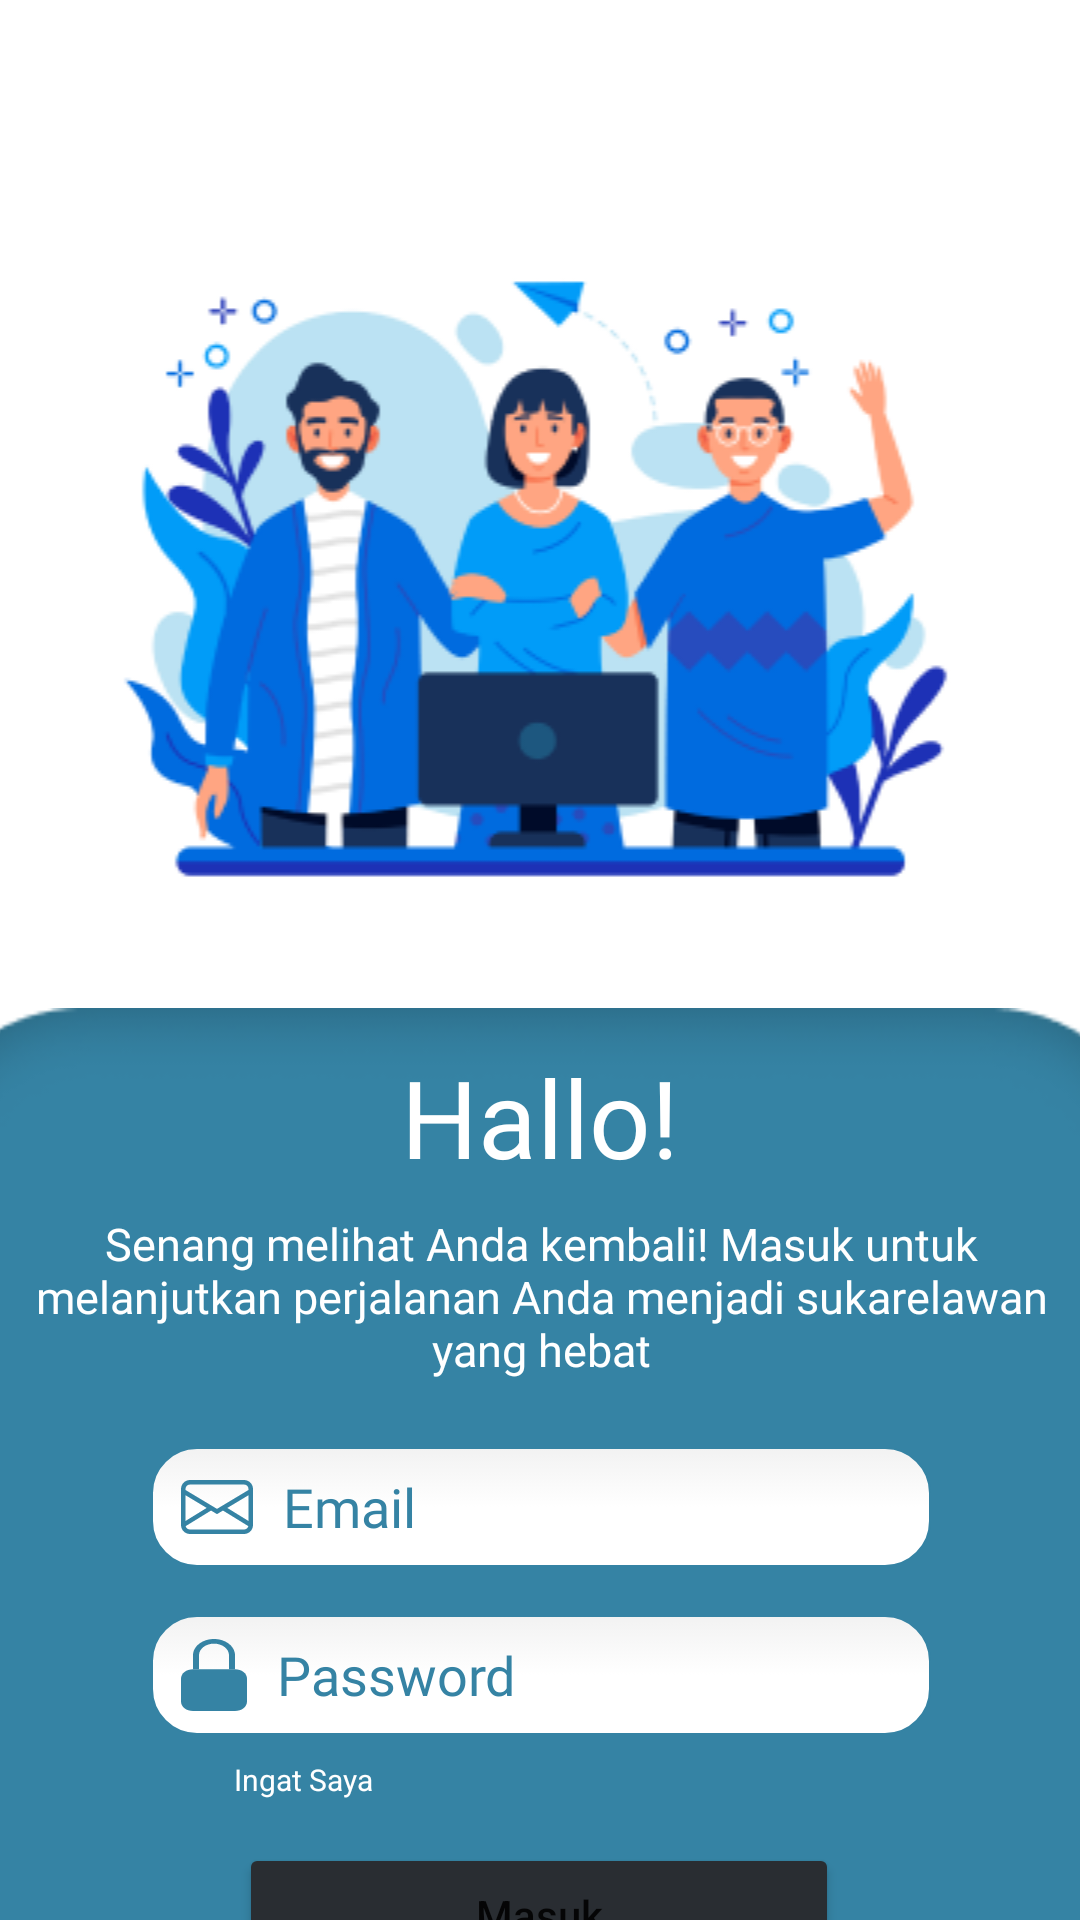

Layout XML and referenced resources for this Android screen:
<!-- AndroidManifest.xml: application theme Theme.Maringi -->
<!-- res/layout/login_page.xml -->
<?xml version="1.0" encoding="utf-8"?>
<androidx.constraintlayout.widget.ConstraintLayout xmlns:android="http://schemas.android.com/apk/res/android"
    xmlns:app="http://schemas.android.com/apk/res-auto"
    xmlns:tools="http://schemas.android.com/tools"
    android:layout_width="match_parent"
    android:layout_height="match_parent">


    <ImageButton
        android:id="@+id/imageButton_back_login"
        android:layout_width="34dp"
        android:layout_height="34dp"
        android:layout_marginTop="16dp"
        android:background="@null"
        app:layout_constraintEnd_toEndOf="parent"
        app:layout_constraintHorizontal_bias="0.041"
        app:layout_constraintStart_toStartOf="parent"
        app:layout_constraintTop_toTopOf="parent"
        app:srcCompat="@drawable/ic_back" />

    <ImageView
        android:id="@+id/imageView3"
        android:layout_width="match_parent"
        android:layout_height="wrap_content"
        android:layout_marginTop="72dp"
        android:src="@drawable/login_image"
        app:layout_constraintEnd_toEndOf="parent"
        app:layout_constraintStart_toStartOf="parent"
        app:layout_constraintTop_toTopOf="parent" />

    <ImageView
        android:id="@+id/imageView4"
        android:layout_width="430dp"
        android:layout_height="504dp"
        android:layout_marginTop="336dp"
        android:src="@drawable/bottom_login_bg"
        app:layout_constraintEnd_toEndOf="parent"
        app:layout_constraintHorizontal_bias="0.526"
        app:layout_constraintStart_toStartOf="parent"
        app:layout_constraintTop_toTopOf="parent" />

    <TextView
        android:id="@+id/app_name_first_menu"
        android:layout_width="wrap_content"
        android:layout_height="wrap_content"
        android:layout_marginTop="12dp"
        android:text="Hallo!"
        android:textColor="@color/white"
        android:textSize="36dp"
        android:fontFamily="@font/montserrat_black"
        app:layout_constraintEnd_toEndOf="parent"
        app:layout_constraintStart_toStartOf="parent"
        app:layout_constraintTop_toTopOf="@+id/imageView4" />

    <TextView
        android:id="@+id/textView_motto"
        android:layout_width="369dp"
        android:layout_height="62dp"
        android:layout_marginTop="8dp"
        android:text="Senang melihat Anda kembali! Masuk untuk melanjutkan perjalanan Anda menjadi sukarelawan yang hebat"
        android:textAlignment="center"
        android:textColor="@color/white"
        android:textSize="15dp"
        android:fontFamily="@font/montserrat_reguler"


        app:layout_constraintEnd_toEndOf="parent"
        app:layout_constraintStart_toStartOf="parent"
        app:layout_constraintTop_toBottomOf="@+id/app_name_first_menu" />

    <EditText
        android:id="@+id/editText_email_login"
        android:layout_width="260dp"
        android:layout_height="40dp"
        android:layout_marginTop="16dp"
        android:background="@drawable/round_edittext"
        android:hint="Email"
        android:inputType="textEmailAddress"
        android:paddingLeft="10dp"
        android:drawablePadding="10dp"
        android:drawableStart="@drawable/ic_email_24dp"
        android:textColorHint="@color/primary_blue"
        android:drawableTint="@color/primary_blue"
        android:fontFamily="@font/montserrat_semi_bold"

        android:ems="10"
        android:textColor="@color/dark"
        app:circularflow_defaultRadius="20dp"
        app:layout_constraintEnd_toEndOf="parent"
        app:layout_constraintHorizontal_bias="0.502"
        app:layout_constraintStart_toStartOf="parent"
        app:layout_constraintTop_toBottomOf="@+id/textView_motto" />

    <EditText
        android:id="@+id/editText_password_login"
        android:layout_width="260dp"
        android:layout_height="40dp"
        android:layout_marginTop="16dp"
        android:background="@drawable/round_edittext"
        android:ems="10"
        android:hint="Password"
        android:inputType="textPassword"
        android:paddingLeft="10dp"
        android:drawablePadding="10dp"
        android:drawableStart="@drawable/ic_password_24dp"
        android:textColorHint="@color/primary_blue"
        android:drawableTint="@color/primary_blue"
        app:passwordToggleEnabled="true"
        android:fontFamily="@font/montserrat_semi_bold"


        app:layout_constraintEnd_toEndOf="parent"
        app:layout_constraintHorizontal_bias="0.502"
        app:layout_constraintStart_toStartOf="parent"
        app:layout_constraintTop_toBottomOf="@+id/editText_email_login" />

    <CheckedTextView
        android:id="@+id/checkedTextView"
        android:layout_width="wrap_content"
        android:layout_height="wrap_content"
        android:layout_marginTop="8dp"
        android:text="Ingat Saya"
        android:textColor="@color/white"
        android:textSize="10dp"
        app:layout_constraintEnd_toEndOf="parent"
        app:layout_constraintHorizontal_bias="0.249"
        app:layout_constraintStart_toStartOf="parent"
        app:layout_constraintTop_toBottomOf="@+id/editText_password_login" />

    <Button
        android:id="@+id/button_masuk_login"
        android:layout_width="200dp"
        android:layout_height="wrap_content"
        android:layout_marginTop="36dp"

        android:backgroundTint="@color/dark"
        android:text="Masuk"
        android:textAllCaps="false"
        app:cornerRadius="20dp"
        app:layout_constraintEnd_toEndOf="parent"
        app:layout_constraintHorizontal_bias="0.497"
        app:layout_constraintStart_toStartOf="parent"
        app:layout_constraintTop_toBottomOf="@+id/editText_password_login" />

    <TextView
        android:id="@+id/textView"
        android:layout_width="152dp"
        android:layout_height="48dp"
        android:layout_marginTop="4dp"
        android:text="Belum memiliki akun? Daftar"
        android:textColor="@color/dark"
        android:textSize="10dp"

        app:layout_constraintEnd_toEndOf="parent"
        app:layout_constraintHorizontal_bias="0.498"
        app:layout_constraintStart_toStartOf="parent"
        app:layout_constraintTop_toBottomOf="@+id/button_masuk_login" />


</androidx.constraintlayout.widget.ConstraintLayout>
<!-- resources referenced by this layout -->
<resources>
  <color name="dark">#292D32</color>
  <color name="primary_blue">#3583A4</color>
  <color name="white">#FFFFFFFF</color>
  <!-- drawable bottom_login_bg: png bitmap (drawable, 10280 bytes) -->
  <!-- drawable ic_email_24dp (drawable) -->
  <vector android:height="24dp" android:viewportHeight="12"
      android:viewportWidth="12" android:width="24dp" xmlns:android="http://schemas.android.com/apk/res/android">
      <path android:fillColor="#C4C4C4" android:pathData="M0,3C0,2.172 0.672,1.5 1.5,1.5H10.5C11.328,1.5 12,2.172 12,3V9C12,9.828 11.328,10.5 10.5,10.5H1.5C0.672,10.5 0,9.828 0,9V3ZM1.5,2.25C1.086,2.25 0.75,2.586 0.75,3V3.163L6,6.313L11.25,3.163V3C11.25,2.586 10.914,2.25 10.5,2.25H1.5ZM11.25,4.037L7.719,6.156L11.25,8.329V4.037ZM11.225,9.194L6.994,6.591L6,7.187L5.006,6.591L0.775,9.194C0.861,9.514 1.153,9.75 1.5,9.75H10.5C10.847,9.75 11.139,9.514 11.225,9.194ZM0.75,8.329L4.281,6.156L0.75,4.037V8.329Z"/>
  </vector>
  <!-- drawable ic_password_24dp (drawable) -->
  <vector android:height="24dp" android:viewportHeight="12"
      android:viewportWidth="11" android:width="22dp" xmlns:android="http://schemas.android.com/apk/res/android">
      <path android:fillColor="#C4C4C4" android:pathData="M0,6.581C0,5.725 0.895,5.032 2,5.032H9C10.105,5.032 11,5.725 11,6.581V10.452C11,11.307 10.105,12 9,12H2C0.895,12 0,11.307 0,10.452V6.581Z"/>
      <path android:fillColor="#C4C4C4" android:fillType="evenOdd" android:pathData="M2,2.71C2,1.213 3.567,0 5.5,0C7.433,0 9,1.213 9,2.71V5.032H8V2.71C8,1.641 6.881,0.774 5.5,0.774C4.119,0.774 3,1.641 3,2.71V5.032H2V2.71Z"/>
  </vector>
  <!-- drawable login_image: png bitmap (drawable, 38523 bytes) -->
  <!-- drawable round_edittext: vector/xml drawable (drawable, 2103 chars, omitted) -->
  <style name="Theme.Maringi" parent="Theme.MaterialComponents.Light.DarkActionBar">
          
          <item name="colorPrimary">@color/primary_blue</item>
  
          <item name="colorOnPrimary">@color/white</item>
          
  
  
          <item name="colorOnSecondary">@color/dark</item>
          
          <item name="android:statusBarColor">?attr/colorPrimaryVariant</item>
          
      </style>
</resources>
